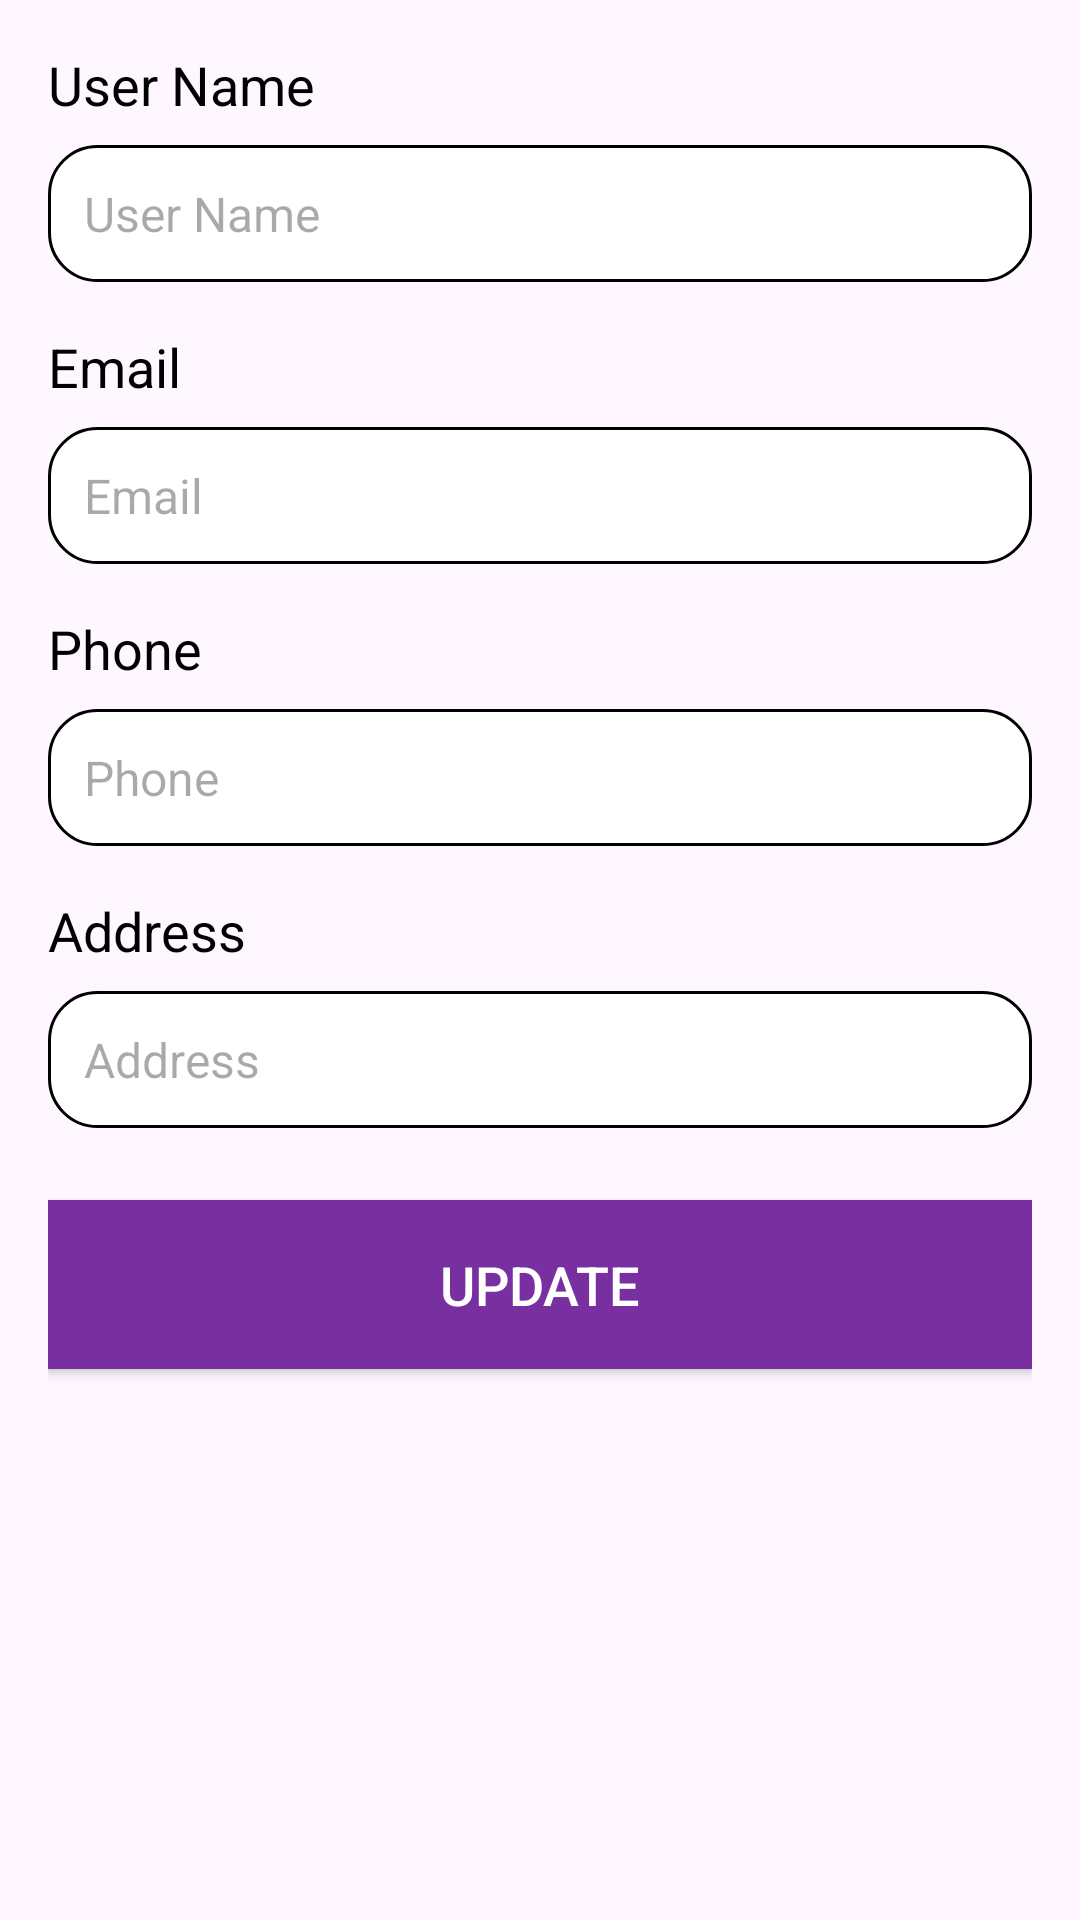

Produce the Android XML layout that renders to this screen, including the resource entries it uses.
<!-- AndroidManifest.xml: application theme Theme.PRM_Shop -->
<!-- res/layout/dialog_edit_user.xml -->
<?xml version="1.0" encoding="utf-8"?>
<LinearLayout xmlns:android="http://schemas.android.com/apk/res/android"
    android:layout_width="match_parent"
    android:layout_height="wrap_content"
    android:orientation="vertical"

    android:padding="16dp">

    <TextView
        android:layout_width="match_parent"
        android:layout_height="wrap_content"
        android:text="User Name"
        android:textSize="18sp"
        android:textColor="@android:color/black"
        android:layout_marginBottom="8dp"/>

    <EditText
        android:id="@+id/editUserName"
        android:layout_width="match_parent"
        android:layout_height="wrap_content"
        android:hint="User Name"
        android:textSize="16sp"
        android:background="@drawable/rounded_edit_text"
        android:padding="12dp"
        android:inputType="text"/>

    <TextView
        android:layout_width="match_parent"
        android:layout_height="wrap_content"
        android:text="Email"
        android:textSize="18sp"
        android:textColor="@android:color/black"
        android:layout_marginTop="16dp"
        android:layout_marginBottom="8dp"/>

    <EditText
        android:id="@+id/editEmail"
        android:layout_width="match_parent"
        android:layout_height="wrap_content"
        android:hint="Email"
        android:textSize="16sp"
        android:background="@drawable/rounded_edit_text"
        android:padding="12dp"
        android:inputType="textEmailAddress"/>

    <TextView
        android:layout_width="match_parent"
        android:layout_height="wrap_content"
        android:text="Phone"
        android:textSize="18sp"
        android:textColor="@android:color/black"
        android:layout_marginTop="16dp"
        android:layout_marginBottom="8dp"/>

    <EditText
        android:id="@+id/editPhone"
        android:layout_width="match_parent"
        android:layout_height="wrap_content"
        android:hint="Phone"
        android:textSize="16sp"
        android:background="@drawable/rounded_edit_text"
        android:padding="12dp"
        android:inputType="phone"/>

    <TextView
        android:layout_width="match_parent"
        android:layout_height="wrap_content"
        android:text="Address"
        android:textSize="18sp"
        android:textColor="@android:color/black"
        android:layout_marginTop="16dp"
        android:layout_marginBottom="8dp"/>

    <EditText
        android:id="@+id/editAddress"
        android:layout_width="match_parent"
        android:layout_height="wrap_content"
        android:hint="Address"
        android:textSize="16sp"
        android:background="@drawable/rounded_edit_text"
        android:padding="12dp"
        android:inputType="textPostalAddress"/>

    <Button
        android:id="@+id/buttonUpdate"
        android:layout_width="match_parent"
        android:layout_height="wrap_content"
        android:text="Update"
        android:textColor="@android:color/white"
        android:background="@color/purple"
        android:padding="16dp"
        android:textSize="18sp"
        android:layout_marginTop="24dp"/>

</LinearLayout>
<!-- resources referenced by this layout -->
<resources>
  <color name="purple">#7830A1</color>
  <!-- drawable rounded_edit_text (drawable) -->
  <shape xmlns:android="http://schemas.android.com/apk/res/android">
      <solid android:color="@color/white" />
      <corners android:radius="16dp" /> 
      <stroke android:width="1dp" />
      <padding android:left="8dp" android:top="8dp" android:right="8dp" android:bottom="8dp"/>
  </shape>
  <style name="Theme.PRM_Shop" parent="Base.Theme.PRM_Shop" />
  <color name="white">#FFFFFFFF</color>
  <style name="Base.Theme.PRM_Shop" parent="Theme.Material3.DayNight.NoActionBar">
          
          
      </style>
</resources>
